Image classification data set "SOUVIK" (KinshukP/marine-debris-classifier on GitHub). Class labels (2): no plastic, plastic.

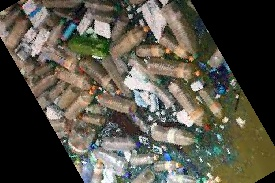
Label: plastic

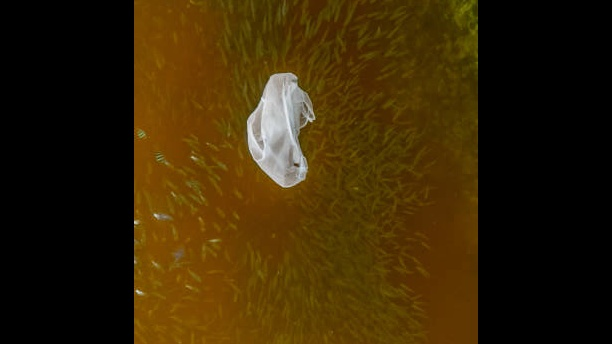
Label: plastic

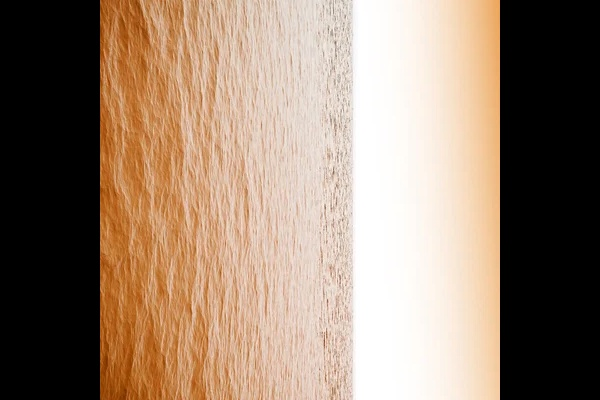
Label: no plastic

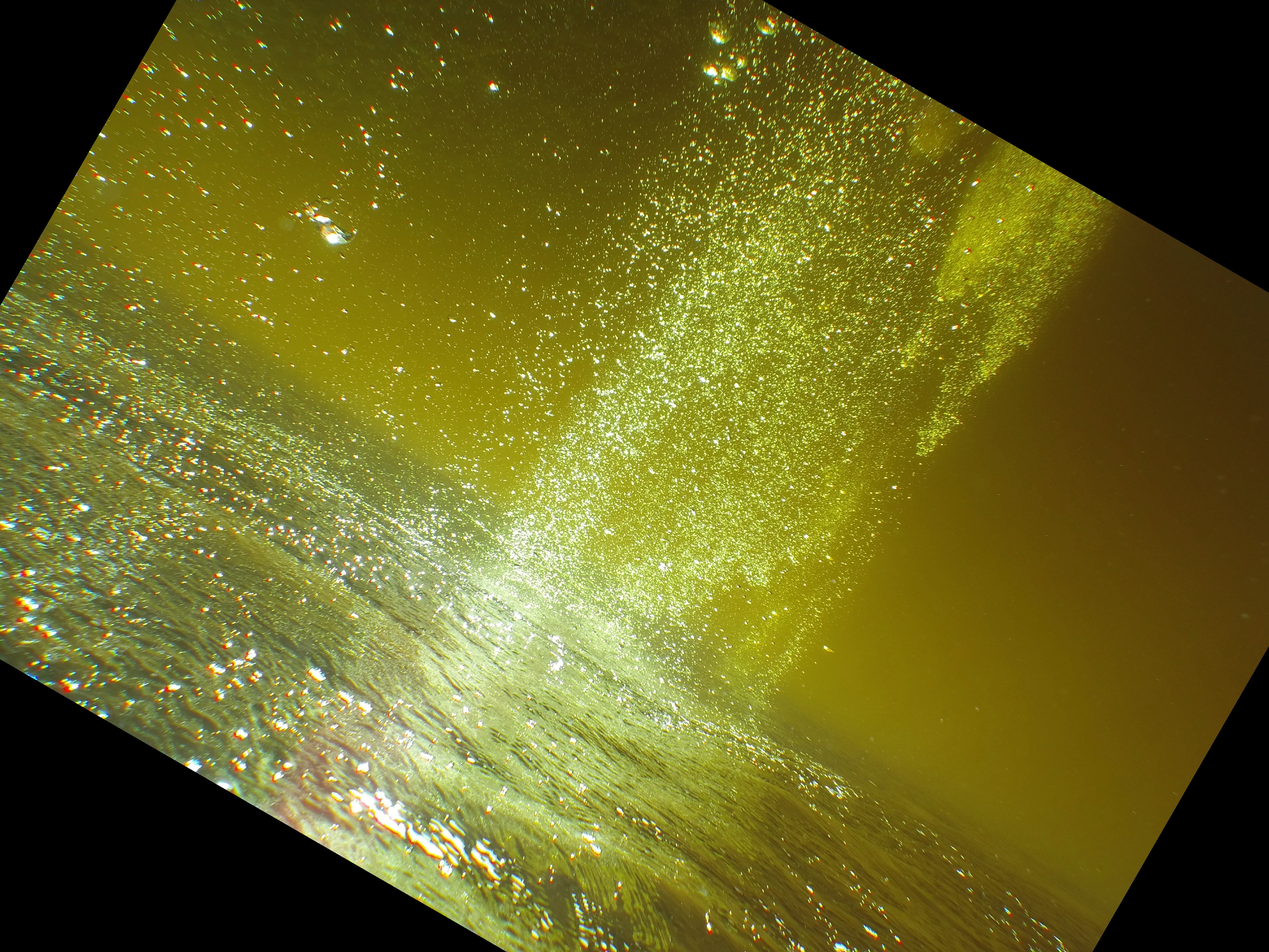
Label: no plastic

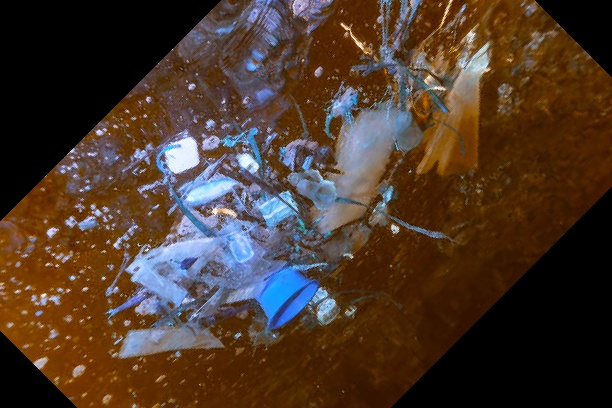
Label: plastic

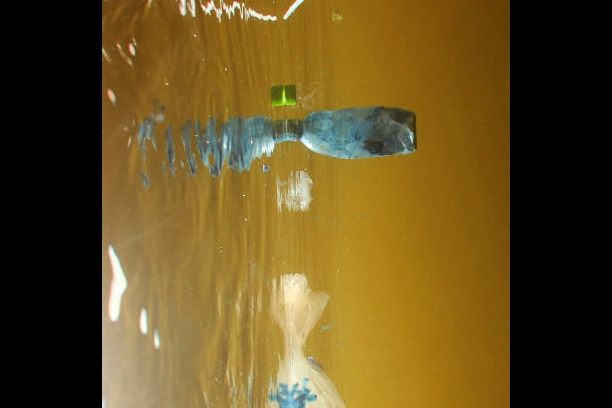
Label: plastic
